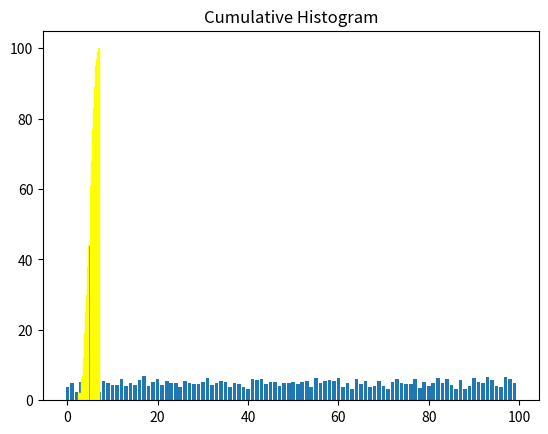

Here is the Python script that generated this plot:
import matplotlib.pyplot as plt
import numpy as np

n = 5 + np.random.randn(100)

m = [m for m in range(len(n))]
plt.bar(m,n)
plt.title("Raw Data")
plt.show()

plt.hist(n, bins = 20) # no. of intervals you want to divide your data
plt.title("Histogram")
plt.show()

plt.hist(n, cumulative=True, bins=20, edgecolor="yellow", color="green") 
plt.title("Cumulative Histogram")
plt.show()